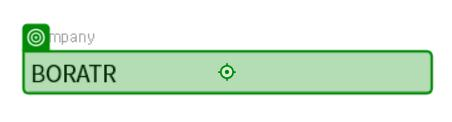
Workflow: Main

Step 1: type "BORATR" in window 'ERP iU' (neoweb.exe)

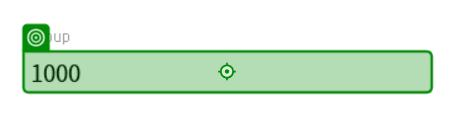
Step 2: type "1000" into the editable text in window 'ERP iU' (neoweb.exe)

Step 3: type "20220923ed" into the editable text in window 'ERP iU' (neoweb.exe) (no picture)

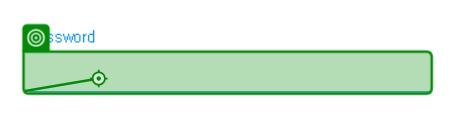
Step 4: type "0801" into 'editable text tt1(1)' in window 'ERP iU' (neoweb.exe)

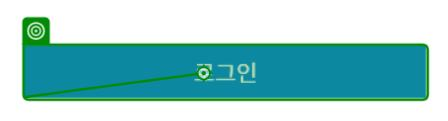
Step 5: click on 'progressbar' in window 'ERP iU' (neoweb.exe)

Step 6: click on 'graphic btn_PopupSearch…' in window 'ERP iU' (neoweb.exe) (no picture)

Step 7: click on '검색결과 ( 0 건 )' (no picture)

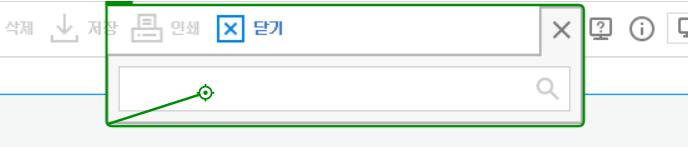
Step 8: type "매출관리(" into '검색결과 ( 0 건 )(1)'

Step 9: type [firstday] into '_maskBoxStart' in window 'ERP iU' (neoweb.exe) (no picture)

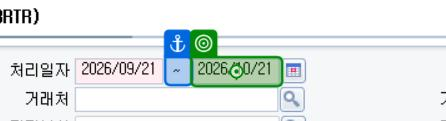
Step 10: type [lastday] into '_maskBoxEnd' in window 'ERP iU' (neoweb.exe)

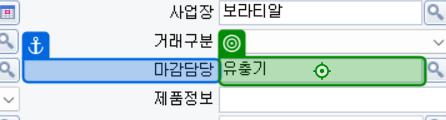
Step 11: click on the element in window 'ERP iU' (neoweb.exe)

Step 12: click on 'push button btn_Search' in window 'ERP iU' (neoweb.exe) (no picture)

Step 13: check the row header 'Column 0' in window 'ERP iU' (neoweb.exe) (no picture)

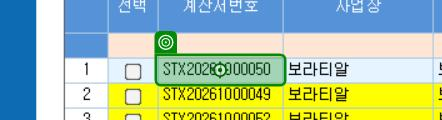
Step 14: click on the cell 'NO_IV' in window 'ERP iU' (neoweb.exe)

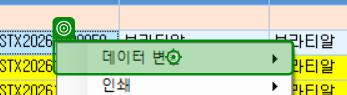
Step 15: click on the menu item '데이터 변환' (neoweb.exe)

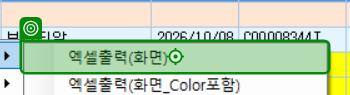
Step 16: click on the menu item '엑셀출력(화면)' (neoweb.exe)

Step 17: Chrome 로그인  Bora DataLab in window '로그인 | Bora DataLab' (chrome.exe) (no picture)

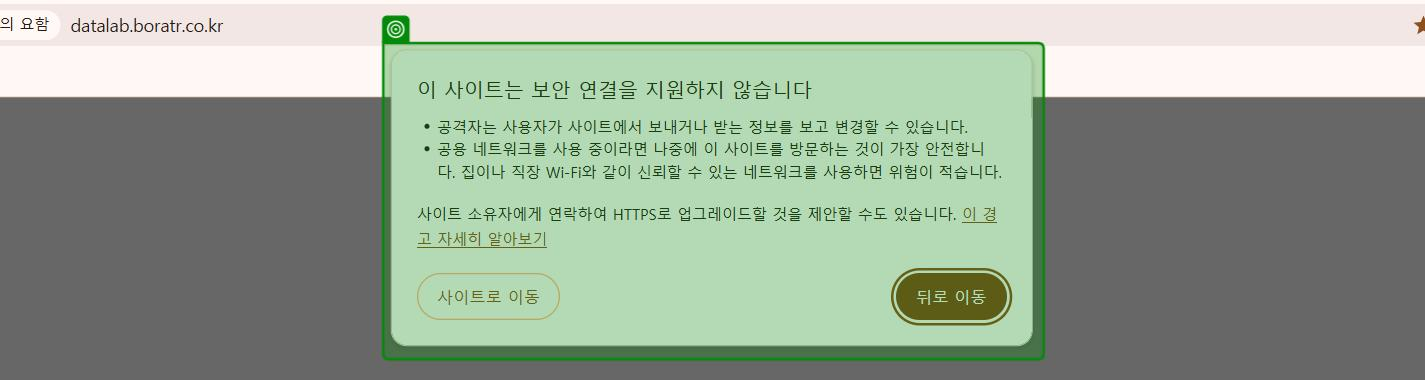
Step 18: check the pane in window 'datalab.boratr.co.kr - Chrome' (chrome.exe)

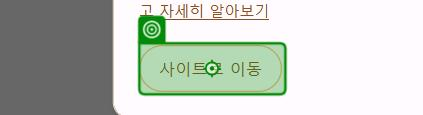
Step 19: click on the push button '사이트로 이동' in window 'datalab.boratr.co.kr - Chrome' (chrome.exe)

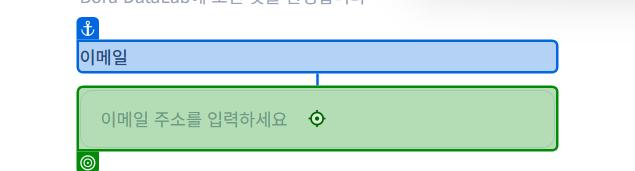
Step 20: type "hbchoi@boratr.co.kr" into the text box 'email' in window '로그인 | Bora DataLab' (chrome.exe)

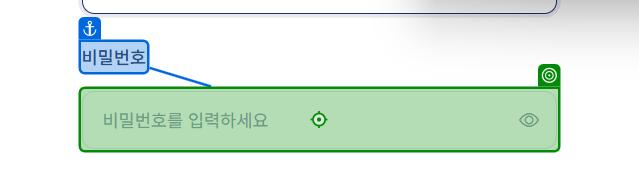
Step 21: type "9097" into the text box 'password' in window '로그인 | Bora DataLab' (chrome.exe)

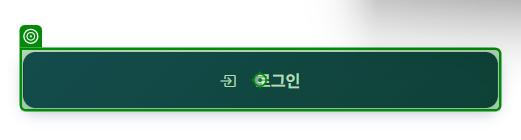
Step 22: click on the button in window '로그인 | Bora DataLab' (chrome.exe)

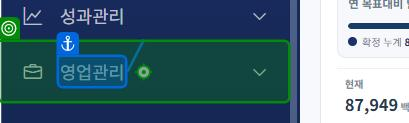
Step 23: click on the button '영업관리' in window '전사경영 대시보드 | Bora DataLab' (chrome.exe)

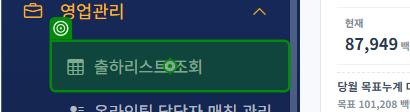
Step 24: click on the link '출하리스트 조회' in window '전사경영 대시보드 | Bora DataLab' (chrome.exe)

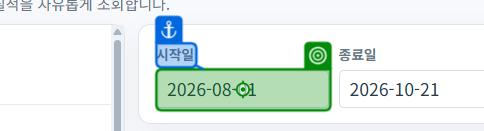
Step 25: type [firstday] into the text box '시작일' in window '출하리스트 조회 | Bora DataLab' (chrome.exe)

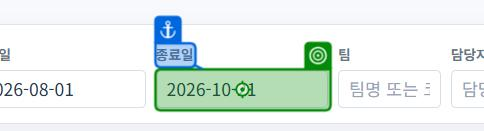
Step 26: type [lastday] into the text box '종료일' in window '출하리스트 조회 | Bora DataLab' (chrome.exe)

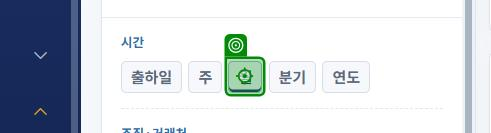
Step 27: click on the button '월' in window '출하리스트 조회 | Bora DataLab' (chrome.exe)

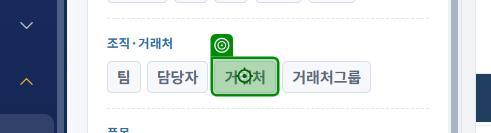
Step 28: click on the button '거래처' in window '출하리스트 조회 | Bora DataLab' (chrome.exe)

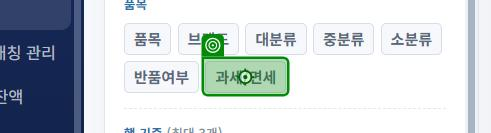
Step 29: click on the button '과세/면세' in window '출하리스트 조회 | Bora DataLab' (chrome.exe)

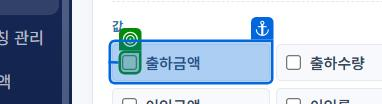
Step 30: check the text box in window '출하리스트 조회 | Bora DataLab' (chrome.exe)
